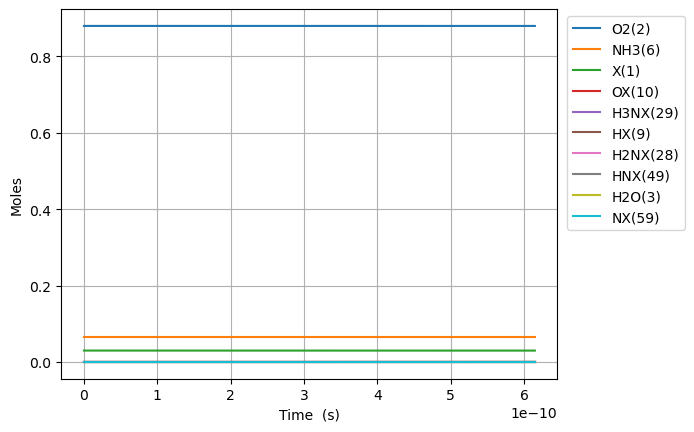

Source data for this figure (header and first rows):
Time (s), Volume (m^3), He, Ar, Ne, X(1), O2(2), H2O(3), N2(4), NO(5), NH3(6), N2O(7), OX(10), H2NX(28), HX(9), H3NX(29), HNX(49), HOX(13), H2OX(14), NX(59)
0.0, 0.05596, 0.054, 0.0, 0.0, 0.02974, 0.88, 0.0, 0.0, 0.0, 0.066, 0.0, 0.0, 0.0, 0.0, 0.0, 0.0, 0.0, 0.0, 0.0
1.623590298640843e-20, 0.05596, 0.054, 0.0, 0.0, 0.02974, 0.88, -1.8119429738548658e-56, 0.0, 0.0, 0.066, 0.0, 2.0577908079062883e-15, 3.3605784985376434e-16, 3.3605784985376444e-16, 1.7503013013148843e-16, 5.918053437114721e-32, 1.2147933010895158e-37, 1.7092437107011017e-61, 3.5994113332753136e-48
4.5460528361943606e-20, 0.05596, 0.054, 0.0, 0.0, 0.02974, 0.88, 1.790315613720848e-55, 0.0, 0.0, 0.066, 0.0, 5.7618142621363e-15, 9.409619795903195e-16, 9.409619795903201e-16, 4.900843643658479e-16, 3.5746449525481176e-31, 1.835795614979753e-36, 1.9775723415228784e-60, 4.2733969429219747e-47
1.0390977911301396e-19, 0.05596, 0.054, 0.0, 0.0, 0.02974, 0.88, 9.874393291303362e-54, 0.0, 0.0, 0.066, 0.0, 1.3169861170591078e-14, 2.1507702390625453e-15, 2.150770239062549e-15, 1.1201928328252874e-15, 1.7211769349841094e-30, 1.9748651329424155e-35, 5.39490371036069e-59, 4.196007629434165e-46
2.2080828061515467e-19, 0.05596, 0.054, 0.0, 0.0, 0.02974, 0.88, 3.88621968134871e-52, 0.0, 0.0, 0.066, 0.0, 2.7985954987479672e-14, 4.570386758003463e-15, 4.570386758003477e-15, 2.380409769707049e-15, 7.518048061481667e-30, 1.8152412658899194e-34, 1.5649202907779977e-57, 3.711959298895079e-45
4.54605283619436e-19, 0.05596, 0.054, 0.0, 0.0, 0.02974, 0.88, 1.3730890166441505e-50, 0.0, 0.0, 0.066, 0.0, 5.7618142621173e-14, 9.409619795871151e-15, 9.409619795871214e-15, 4.900843643322103e-15, 3.1396520704161265e-29, 1.5529770681367833e-33, 4.704734566760976e-56, 3.121197198687126e-44
9.221992896279988e-19, 0.05596, 0.054, 0.0, 0.0, 0.02974, 0.88, 4.613004718317374e-49, 0.0, 0.0, 0.066, 0.0, 1.1688251788822418e-13, 1.9088085871549954e-14, 1.9088085871550212e-14, 9.941711389958329e-15, 1.2834795076048674e-28, 1.284031385205055e-32, 1.4532475725767354e-54, 2.560703131052317e-43
1.8573873016451245e-18, 0.05596, 0.054, 0.0, 0.0, 0.02974, 0.88, 1.5122067389443607e-47, 0.0, 0.0, 0.066, 0.0, 2.3541126842098465e-13, 3.8445018022681257e-14, 3.84450180226823e-14, 2.0023446880855268e-14, 5.194732556548174e-28, 1.044152857336781e-31, 4.563772125292723e-53, 2.076570112366839e-42
3.727763325679376e-18, 0.05596, 0.054, 0.0, 0.0, 0.02974, 0.88, 4.897532931421881e-46, 0.0, 0.0, 0.066, 0.0, 4.724687694811381e-13, 7.715888232403861e-14, 7.71588823240428e-14, 4.018691785314706e-14, 2.094169690152519e-27, 8.42146879906803e-31, 1.4463121051987802e-51, 1.6759882269166924e-41
7.468515373747879e-18, 0.05596, 0.054, 0.0, 0.0, 0.02974, 0.88, 1.5766297473023264e-44, 0.0, 0.0, 0.066, 0.0, 9.46583771579975e-13, 1.5458661092313202e-13, 1.5458661092314895e-13, 8.051385975972236e-14, 8.441794222639542e-27, 6.764578078659366e-30, 4.605465835304349e-50, 1.3522383053946264e-40
1.4950019469884884e-17, 0.05596, 0.054, 0.0, 0.0, 0.02974, 0.88, 5.060333597729441e-43, 0.0, 0.0, 0.066, 0.0, 1.89481377569177e-12, 3.0944206810683236e-13, 3.094420681069006e-13, 1.6116774342084015e-13, 3.415755685877394e-26, 5.422640781246838e-29, 1.4701015459432568e-48, 1.0952567928392068e-39
2.9913027662158894e-17, 0.05596, 0.054, 0.0, 0.0, 0.02974, 0.88, 1.621727258918341e-41, 0.0, 0.0, 0.066, 0.0, 3.791273783571841e-12, 6.191529824162725e-13, 6.19152982416551e-13, 3.2247551013494617e-13, 1.3949183175243754e-25, 4.3425012337774475e-28, 4.698507512420341e-47, 8.95867368971901e-39
5.983904404670691e-17, 0.05596, 0.054, 0.0, 0.0, 0.02974, 0.88, 5.193386844001423e-40, 0.0, 0.0, 0.066, 0.0, 7.584193797957908e-12, 1.2385748108032e-12, 1.238574810804357e-12, 6.450910411306546e-13, 5.80336942706606e-25, 3.475746063312652e-27, 1.502610367325712e-45, 7.475909120263783e-38
1.1969107681580295e-16, 0.05596, 0.054, 0.0, 0.0, 0.02974, 0.88, 1.6624910253607738e-38, 0.0, 0.0, 0.066, 0.0, 1.517003382123374e-11, 2.4774184666483557e-12, 2.477418466653326e-12, 1.2903220933921734e-12, 2.4992579105279445e-24, 2.781277090238316e-26, 4.807020959345639e-44, 6.478982097463954e-37
2.3939514235399505e-16, 0.05596, 0.054, 0.0, 0.0, 0.02974, 0.88, 5.320875432537464e-37, 0.0, 0.0, 0.066, 0.0, 3.034171384580011e-11, 4.9551057746167685e-12, 4.955105774639383e-12, 2.5807841589965535e-12, 1.1418218836509708e-23, 2.2252650626369904e-25, 1.5381174043842808e-42, 6.001641762071366e-36
4.788032734303792e-16, 0.05596, 0.054, 0.0, 0.0, 0.02974, 0.88, 1.702781534128126e-35, 0.0, 0.0, 0.066, 0.0, 6.068507380699106e-11, 9.910480375609175e-12, 9.91048037572147e-12, 5.161708134538154e-12, 5.703818465066346e-23, 1.7802634321852886e-24, 4.922332876485058e-41, 6.182343086814325e-35
9.576195355831475e-16, 0.05596, 0.054, 0.0, 0.0, 0.02974, 0.88, 5.448786160593286e-34, 0.0, 0.0, 0.066, 0.0, 1.2137179337760132e-10, 1.9821229517361737e-11, 1.9821229517985632e-11, 1.0323555463012475e-11, 3.1906683528494043e-22, 1.42415773892111e-23, 1.5755993391044636e-39, 7.385723974720199e-34
1.915252059888684e-15, 0.05596, 0.054, 0.0, 0.0, 0.02974, 0.88, 1.7434159764162603e-32, 0.0, 0.0, 0.066, 0.0, 2.427452311116978e-10, 3.9642727556301304e-11, 3.9642727560194514e-11, 2.0647247630003704e-11, 2.0035633440241565e-21, 1.1391873183398513e-22, 5.045617805867541e-38, 1.0549545751090221e-32
3.830517108499757e-15, 0.05596, 0.054, 0.0, 0.0, 0.02974, 0.88, 5.577484382547389e-31, 0.0, 0.0, 0.066, 0.0, 4.854921009510955e-10, 7.928572262682528e-11, 7.928572265357961e-11, 4.129462200798121e-11, 1.3832587614959562e-20, 9.111061204163606e-22, 1.617660410954952e-36, 1.8224470865921874e-31
7.661047205721905e-15, 0.05596, 0.054, 0.0, 0.0, 0.02974, 0.88, 1.7838385346547326e-29, 0.0, 0.0, 0.066, 0.0, 9.709858181123267e-10, 1.5857170850571073e-10, 1.5857170870218003e-10, 8.258933097051378e-11, 1.0187695268652481e-19, 7.284865855949491e-21, 5.221010288944883e-35, 3.778512045259227e-30
1.5322107400166198e-14, 0.05596, 0.054, 0.0, 0.0, 0.02974, 0.88, 5.702121672256855e-28, 0.0, 0.0, 0.066, 0.0, 1.9419731623454864e-09, 3.171436613528949e-10, 3.1714366285444114e-10, 1.6517858996667048e-10, 7.798804119187755e-19, 5.821495287892662e-20, 1.7151899716004787e-33, 9.151638149364019e-29
3.064422778905479e-14, 0.05596, 0.054, 0.0, 0.0, 0.02974, 0.88, 1.8207398803682418e-26, 0.0, 0.0, 0.066, 0.0, 3.8839474903028815e-09, 6.342874765094343e-10, 6.34287488241738e-10, 3.303564742015876e-10, 6.0985006138350985e-18, 4.646979053904644e-19, 6.007086249195323e-32, 2.4858442865028264e-27
6.128846856683196e-14, 0.05596, 0.054, 0.0, 0.0, 0.02974, 0.88, 5.8013024701973195e-25, 0.0, 0.0, 0.066, 0.0, 7.767894702978264e-09, 1.268574625507554e-09, 1.2685747182578201e-09, 6.60709723307593e-10, 4.822580033635964e-17, 3.701333487542563e-18, 2.5473763964032474e-30, 7.268532402151866e-26
9.193270934460913e-14, 0.05596, 0.054, 0.0, 0.0, 0.02974, 0.88, 2.7709881191650832e-24, 0.0, 0.0, 0.066, 0.0, 1.1651840470782218e-08, 1.9028611343060256e-09, 1.902861408732741e-09, 9.910604739309266e-10, 1.426959360190493e-16, 1.096199258433547e-17, 1.2591555754603317e-29, 3.4097427393307613e-25
1.225769501223863e-13, 0.05596, 0.054, 0.0, 0.0, 0.02974, 0.88, 9.155857241246418e-24, 0.0, 0.0, 0.066, 0.0, 1.5535784792149313e-08, 2.537146844020832e-09, 2.537147440902527e-09, 1.3214087469524833e-09, 3.1036158944894253e-16, 2.3833906191622736e-17, 5.216275957112506e-29, 1.110752396557726e-24
1.8386543167794065e-13, 0.05596, 0.054, 0.0, 0.0, 0.02974, 0.88, 5.322919308712627e-23, 0.0, 0.0, 0.066, 0.0, 2.3303670034086855e-08, 3.805715765488329e-09, 3.805717494909545e-09, 1.9820995600183e-09, 8.991861360454427e-16, 6.894018860130144e-17, 5.498127230787746e-28, 6.340301989745644e-24
2.45153913233495e-13, 0.05596, 0.054, 0.0, 0.0, 0.02974, 0.88, 1.7673133455496657e-22, 0.0, 0.0, 0.066, 0.0, 3.107154994135351e-08, 5.074280169805234e-09, 5.074283948218027e-09, 2.6427814694931823e-09, 1.9643639645378907e-15, 1.5029556975942893e-16, 2.440104933051532e-27, 2.091795269299948e-23
3.0644239478904934e-13, 0.05596, 0.054, 0.0, 0.0, 0.02974, 0.88, 4.7541239241220805e-22, 0.0, 0.0, 0.066, 0.0, 3.8839424122347197e-08, 6.342838644854601e-09, 6.3428457295822466e-09, 3.3034539825787076e-09, 3.68290630729281e-15, 2.8105020727161615e-16, 8.909826218827929e-27, 5.608053546638722e-23
3.677308763446037e-13, 0.05596, 0.054, 0.0, 0.0, 0.02974, 0.88, 1.1105253024787998e-21, 0.0, 0.0, 0.066, 0.0, 4.660729246077847e-08, 7.611389826926628e-09, 7.611401815805324e-09, 3.964117093067556e-09, 6.231517816898763e-15, 4.74103828074837e-16, 2.784189806489403e-26, 1.3081230703758613e-22
4.2901935790015803e-13, 0.05596, 0.054, 0.0, 0.0, 0.02974, 0.88, 2.319561184716184e-21, 0.0, 0.0, 0.066, 0.0, 5.437515494009147e-08, 8.879932471257178e-09, 8.879951276958074e-09, 4.624770955572425e-09, 9.773456326607748e-15, 7.411483829933141e-16, 7.584154621938333e-26, 2.7326328299078533e-22
5.515963210112667e-13, 0.05596, 0.054, 0.0, 0.0, 0.02974, 0.88, 8.008641662125321e-21, 0.0, 0.0, 0.066, 0.0, 6.991086232353384e-08, 1.1416986921881445e-08, 1.1417026424954246e-08, 5.946051713329054e-09, 2.0524142635900097e-14, 1.5451262200516724e-15, 4.276629423731001e-25, 9.462793945150345e-22
6.741732841223754e-13, 0.05596, 0.054, 0.0, 0.0, 0.02974, 0.88, 2.144458790732549e-20, 0.0, 0.0, 0.066, 0.0, 8.544654620661328e-08, 1.3953991767870617e-08, 1.3954063538375576e-08, 7.26729764689963e-09, 3.727800840145697e-14, 2.7853888828217076e-15, 1.6362226424976827e-24, 2.5441802336937423e-21
9.193272103445928e-13, 0.05596, 0.054, 0.0, 0.0, 0.02974, 0.88, 1.0161113525821878e-19, 0.0, 0.0, 0.066, 0.0, 1.1651784315026352e-07, 1.9027811886477868e-08, 1.902799325345721e-08, 9.9096904454755e-09, 9.414520897458027e-14, 6.923146086160473e-15, 1.4501049803370723e-23, 1.2202926935534376e-20
1e-12, 0.05596, 0.054, 0.0, 0.0, 0.02974, 0.88, 1.5901444055861011e-19, 0.0, 0.0, 0.066, 0.0, 1.2674245247161583e-07, 2.069738749386271e-08, 2.0697620823093062e-08, 1.0779195044082047e-08, 1.2109194478059228e-13, 8.854260938945381e-15, 2.9981834642196614e-23, 1.9236699560420764e-20
1.4096350627890275e-12, 0.05596, 0.054, 0.0, 0.0, 0.02974, 0.88, 8.815923616425282e-19, 0.0, 0.0, 0.066, 0.0, 1.7866015149288297e-07, 2.9174409290738343e-08, 2.917506251618037e-08, 1.5194117160843412e-08, 3.386600864747414e-13, 2.4093139276862622e-14, 2.9731224418875914e-22, 1.0911271221921777e-19
1.899942915233462e-12, 0.05596, 0.054, 0.0, 0.0, 0.02974, 0.88, 3.708977406458771e-18, 0.0, 0.0, 0.066, 0.0, 2.4080207513815e-07, 3.931907412018815e-08, 3.932067433812242e-08, 2.047813670405461e-08, 8.286965251508412e-13, 5.716919774319995e-14, 2.0270867388193644e-21, 4.697841321642576e-19
2.390250767677897e-12, 0.05596, 0.054, 0.0, 0.0, 0.02974, 0.88, 1.1085809632492196e-17, 0.0, 0.0, 0.066, 0.0, 3.029436097728374e-07, 4.9461156498330293e-08, 4.946434507035359e-08, 2.5761834438825667e-08, 1.6495352894239688e-12, 1.104814365213973e-13, 8.802545119129733e-21, 1.4359593568070707e-18
2.8805586201223316e-12, 0.05596, 0.054, 0.0, 0.0, 0.02974, 0.88, 2.6977092746321666e-17, 0.0, 0.0, 0.066, 0.0, 3.6508475162895247e-07, 5.960000718529928e-08, 5.960559207078022e-08, 3.10452956074987e-08, 2.8863652336434966e-12, 1.8780337416734527e-13, 2.905763806591951e-20, 3.575003493316702e-18
3.3708664725667664e-12, 0.05596, 0.054, 0.0, 0.0, 0.02974, 0.88, 5.707480684671737e-17, 0.0, 0.0, 0.066, 0.0, 4.272254974338124e-07, 6.973497767690591e-08, 6.974393370557891e-08, 3.632860534469086e-08, 4.624268455794876e-12, 2.9241975239501724e-13, 7.944604499516468e-20, 7.739870196150798e-18
4.351482177455636e-12, 0.05596, 0.054, 0.0, 0.0, 0.02974, 0.88, 1.9244968100144276e-16, 0.0, 0.0, 0.066, 0.0, 5.515057896727407e-07, 8.999068870564442e-08, 9.000997947102402e-08, 4.689511037992892e-08, 9.942948031728361e-12, 5.948307338953317e-13, 4.0964849524793237e-19, 2.7363354629434527e-17
5.3320978823445054e-12, 0.05596, 0.054, 0.0, 0.0, 0.02974, 0.88, 5.045112172228062e-16, 0.0, 0.0, 0.066, 0.0, 6.757844679553012e-07, 1.1022312202089745e-07, 1.1025865129811105e-07, 5.7462027571999107e-08, 1.8283258385734774e-11, 1.0364565014067248e-12, 1.4765898372691028e-18, 7.503914903931867e-17
6.312713587233375e-12, 0.05596, 0.054, 0.0, 0.0, 0.02974, 0.88, 1.118397814678278e-15, 0.0, 0.0, 0.066, 0.0, 8.000615183695758e-07, 1.304271314248911e-07, 1.304861378047206e-07, 6.803003172312504e-08, 3.031978066099527e-11, 1.6314610900541223e-12, 4.211402771291768e-18, 1.7370937317817606e-16
7.293329292122244e-12, 0.05596, 0.054, 0.0, 0.0, 0.02974, 0.88, 2.2003550716300113e-15, 0.0, 0.0, 0.066, 0.0, 9.243369303789874e-07, 1.50597596926998e-07, 1.5068864950889944e-07, 7.859979368720935e-08, 4.672328867958998e-11, 2.3906471735255563e-12, 1.0201824118616235e-17, 3.563702621396309e-16
8.273944997011114e-12, 0.05596, 0.054, 0.0, 0.0, 0.02974, 0.88, 3.9597155923618515e-15, 0.0, 0.0, 0.066, 0.0, 1.0486106960340038e-06, 1.7072942946966975e-07, 1.708624213956013e-07, 8.917197968750042e-08, 6.816006150466655e-11, 3.3222413976890405e-12, 2.188437820040132e-17, 6.67880798907716e-16
9.254560701899983e-12, 0.05596, 0.054, 0.0, 0.0, 0.02974, 0.88, 6.650205427528542e-15, 0.0, 0.0, 0.066, 0.0, 1.1728828094583971e-06, 1.9081757550324665e-07, 1.9100371564512976e-07, 9.974725066205036e-08, 9.529121820591254e-11, 4.43241282988076e-12, 4.272066752480948e-17, 1.1667074263609145e-15
1e-11, 0.05596, 0.054, 0.0, 0.0, 0.02974, 0.88, 9.500696680785847e-15, 0.0, 0.0, 0.066, 0.0, 1.2673502241840583e-06, 2.0605576188263603e-07, 2.062906071254661e-07, 1.077887719889737e-07, 1.2012892644189975e-10, 5.3986255720865425e-12, 6.748720029037462e-17, 1.7159360469152067e-15
1.0235176406788853e-11, 0.05596, 0.054, 0.0, 0.0, 0.02973, 0.88, 1.05707411760203e-14, 0.0, 0.0, 0.066, 0.0, 1.2971532664697204e-06, 2.1085702107995876e-07, 2.1110882415900385e-07, 1.1032626167524296e-07, 1.287721229230577e-10, 5.725654133355384e-12, 7.734148521882841e-17, 1.926472411279113e-15
1.1215792111677723e-11, 0.05596, 0.054, 0.0, 0.0, 0.02973, 0.88, 1.606591313600307e-14, 0.0, 0.0, 0.066, 0.0, 1.4214220641485343e-06, 2.3084279705531155e-07, 2.311740718247329e-07, 1.2090966116740325e-07, 1.6925162942916324e-10, 7.205211988630491e-12, 1.3169918784884965e-16, 3.0379064077548068e-15
1.2196407816566592e-11, 0.05596, 0.054, 0.0, 0.0, 0.02973, 0.88, 2.352634304505844e-14, 0.0, 0.0, 0.066, 0.0, 1.5456892005567572e-06, 2.5076998333551505e-07, 2.511958192558294e-07, 1.314980903416009e-07, 2.1737146493045953e-10, 8.873365796277237e-12, 2.131762853159303e-16, 4.610423660176996e-15
1.3177023521455462e-11, 0.05596, 0.054, 0.0, 0.0, 0.02973, 0.88, 3.338861369411152e-14, 0.0, 0.0, 0.066, 0.0, 1.6699546745471024e-06, 2.7063371291650304e-07, 2.711704654756102e-07, 1.4209218258174564e-07, 2.737656447289968e-10, 1.0731616616038301e-11, 3.306560499591325e-16, 6.7736017622497855e-15
1.4157639226344331e-11, 0.05596, 0.054, 0.0, 0.0, 0.02973, 0.88, 4.6135184216613135e-14, 0.0, 0.0, 0.066, 0.0, 1.7942184856167418e-06, 2.904291758639726e-07, 2.9109445060374236e-07, 1.526925628810393e-07, 3.3905989609425517e-10, 1.2780832752653322e-11, 4.945828415048602e-16, 9.678622392262264e-15
1.6118870636122072e-11, 0.05596, 0.054, 0.0, 0.0, 0.02973, 0.88, 8.243882683289686e-14, 0.0, 0.0, 0.066, 0.0, 2.0427411194459947e-06, 3.297963723912639e-07, 3.307764205328621e-07, 1.7391464210638745e-07, 4.988064807232331e-10, 1.7453230452199645e-11, 1.0116145400953544e-15, 1.8435802754637465e-14
1.808010204589981e-11, 0.05596, 0.054, 0.0, 0.0, 0.02973, 0.88, 1.3720432011103917e-13, 0.0, 0.0, 0.066, 0.0, 2.2912571064288537e-06, 3.688343887145709e-07, 3.7021417704684123e-07, 1.9516913810668217e-07, 7.014290451319599e-10, 2.2889326572559592e-11, 1.8804823902477533e-15, 3.257802523575876e-14
1.9845210314699777e-11, 0.05596, 0.054, 0.0, 0.0, 0.02973, 0.88, 2.0679268151618707e-13, 0.0, 0.0, 0.066, 0.0, 2.514915818637601e-06, 4.036573583368891e-07, 4.0547725183058906e-07, 2.1432973945756364e-07, 9.242943970785757e-10, 2.8430540060875653e-11, 3.0806821566137974e-15, 5.1660759057659434e-14
2.1610318583499744e-11, 0.05596, 0.054, 0.0, 0.0, 0.02973, 0.88, 3.0024185875362586e-13, 0.0, 0.0, 0.066, 0.0, 2.738569162147674e-06, 4.3815912181257897e-07, 4.4050200514541896e-07, 2.3352361314618022e-07, 1.1889188197131451e-09, 3.4580323314847376e-11, 4.803134381814015e-15, 7.870090935384188e-14
2.337542685229971e-11, 0.05596, 0.054, 0.0, 0.0, 0.02973, 0.88, 4.2247334531625087e-13, 0.0, 0.0, 0.066, 0.0, 2.962217146888832e-06, 4.723151994202572e-07, 4.7527022408275645e-07, 2.5275388254113545e-07, 1.498433822856627e-09, 4.1331374660756694e-11, 7.18624632345346e-15, 1.1590222293308627e-13
2.5140535121099676e-11, 0.05596, 0.054, 0.0, 0.0, 0.02973, 0.88, 5.788405107535391e-13, 0.0, 0.0, 0.066, 0.0, 3.185859783968769e-06, 5.061020653069757e-07, 5.097643749983657e-07, 2.7202353248243823e-07, 1.8558330029385078e-09, 4.867530378636257e-11, 1.0384166101404994e-14, 1.6581155987576269e-13
2.6905643389899643e-11, 0.05596, 0.054, 0.0, 0.0, 0.02973, 0.88, 7.751142925873846e-13, 0.0, 0.0, 0.066, 0.0, 3.4094970854065106e-06, 5.394971981680306e-07, 5.439676397009006e-07, 2.9133540221237007e-07, 2.2639648929199056e-09, 5.660289318440489e-11, 1.4565908829758657e-14, 2.313322085906848e-13
2.867075165869961e-11, 0.05596, 0.054, 0.0, 0.0, 0.02973, 0.88, 1.0174677047597176e-12, 0.0, 0.0, 0.066, 0.0, 3.6331290639888784e-06, 5.724791263604665e-07, 5.778639478722522e-07, 3.1069217914401307e-07, 2.7255266528834325e-09, 6.510423663000004e-11, 1.9914338315164146e-14, 3.157342461994101e-13
3.043585992749957e-11, 0.05596, 0.054, 0.0, 0.0, 0.02973, 0.88, 1.3124590602819147e-12, 0.0, 0.0, 0.066, 0.0, 3.85675573318951e-06, 6.050274673374972e-07, 6.114380055747336e-07, 3.300963934808879e-07, 3.2430586153359353e-09, 7.416881512169713e-11, 2.662503785451082e-14, 4.2266196419713123e-13
... 173 more rows
